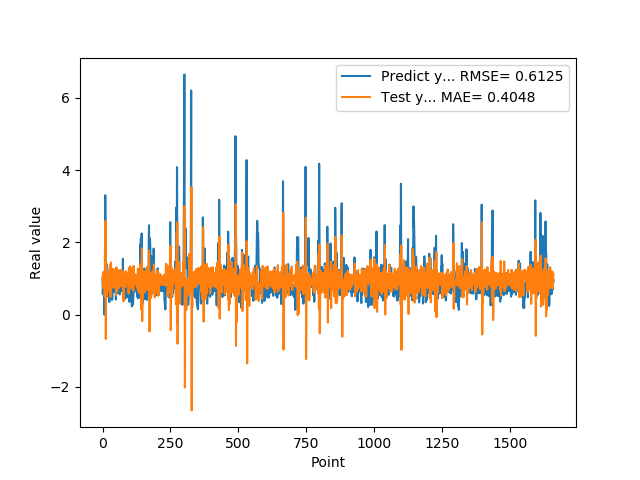

Values plotted in this chart, from the file beside it:
9.743152856830000763e-01, 9.826605653043843924e-01
5.654720067979999154e-01, 1.072277030862824665e+00
7.307389974590000614e-01, 7.476645602745309871e-01
1.074290990829999792e+00, 1.097005955708619807e+00
9.521890282630000035e-01, 1.183399887241318060e+00
9.879170060160000766e-01, 8.890954146722824802e-01
1.011654973029999960e+00, 9.784725769011465291e-01
0.000000000000000000e+00, 9.600925341241614008e-01
7.643579840659999736e-01, 4.996108146670995565e-01
7.788103222849999119e-01, 1.849924264529359430e+00
3.306220054629999794e+00, 9.903758429587752321e-01
1.055441975589999970e+00, 2.593810042252967740e+00
7.543110251430000801e-01, -6.735715520724280259e-01
7.915459871289999283e-01, 4.192137658258390243e-01
1.409499049189999909e+00, 6.696732991217668740e-01
8.875439763070001042e-01, 9.639990103935757171e-01
6.401469707490000660e-01, 5.319632333223790477e-01
5.082880258560000808e-01, 7.267203317544319585e-01
8.640019893649999450e-01, 8.261915599095653873e-01
5.725920200349999822e-01, 1.163389459963981798e+00
8.469420075419999971e-01, 8.421601544058459066e-01
9.181020259860001032e-01, 1.190380778238027348e+00
7.976629734039999420e-01, 1.043005125551085932e+00
9.608020186419998776e-01, 9.092664664183413015e-01
9.555831551549999192e-01, 1.071499782820246160e+00
3.470349907879999862e-01, 9.553706924745822837e-01
9.546210169789999256e-01, 6.325378736525218981e-01
1.293938040730000072e+00, 1.365390882310150822e+00
5.251880288119999962e-01, 1.159803958179444594e+00
4.773890078070000542e-01, 4.875944762951410216e-01
1.275226235389999907e+00, 9.543656507432742853e-01
8.723750114439999814e-01, 1.446372738312724060e+00
8.355640172959999390e-01, 7.207264123635637176e-01
7.321749925609999377e-01, 9.408998230178995392e-01
7.640249729160000225e-01, 9.115581693407253105e-01
4.072830080990000323e-01, 1.019639587994696006e+00
4.752210080619999610e-01, 8.046681074260585431e-01
8.781340122220000488e-01, 1.070135775506624087e+00
7.414129972460000717e-01, 1.258814973629797329e+00
1.258002042770000051e+00, 9.419552268199891110e-01
1.069700956339999953e+00, 1.256576778019632856e+00
7.274609804150000691e-01, 8.207533407703171413e-01
7.892770171170000459e-01, 7.457845043338715563e-01
6.237750053410000550e-01, 1.024608193724446892e+00
6.914690136910000007e-01, 8.941710972671729207e-01
8.557710051540000640e-01, 1.042282884549095234e+00
7.093830108640000187e-01, 1.098713718614374280e+00
1.014547944070000041e+00, 8.766413624649865843e-01
1.115731000900000103e+00, 1.154535413482297379e+00
4.182830154900000208e-01, 1.008510454947557644e+00
1.002280950550000105e+00, 5.353156862421776241e-01
1.218860983849999968e+00, 1.312044008122595695e+00
1.143296003339999922e+00, 1.044603351874920483e+00
6.528189778330000248e-01, 8.963181189148415884e-01
6.746559739110000731e-01, 6.570982447644942992e-01
6.009536385540000802e-01, 9.742296667525769394e-01
6.694570183749999348e-01, 9.372516221623756749e-01
6.538079977039999990e-01, 1.069573882827272504e+00
7.814120054240000224e-01, 9.737652421159339600e-01
1.206303954120000022e+00, 1.056133018755877284e+00
8.469259738919999725e-01, 1.231386026248287413e+00
... 1,599 more rows
